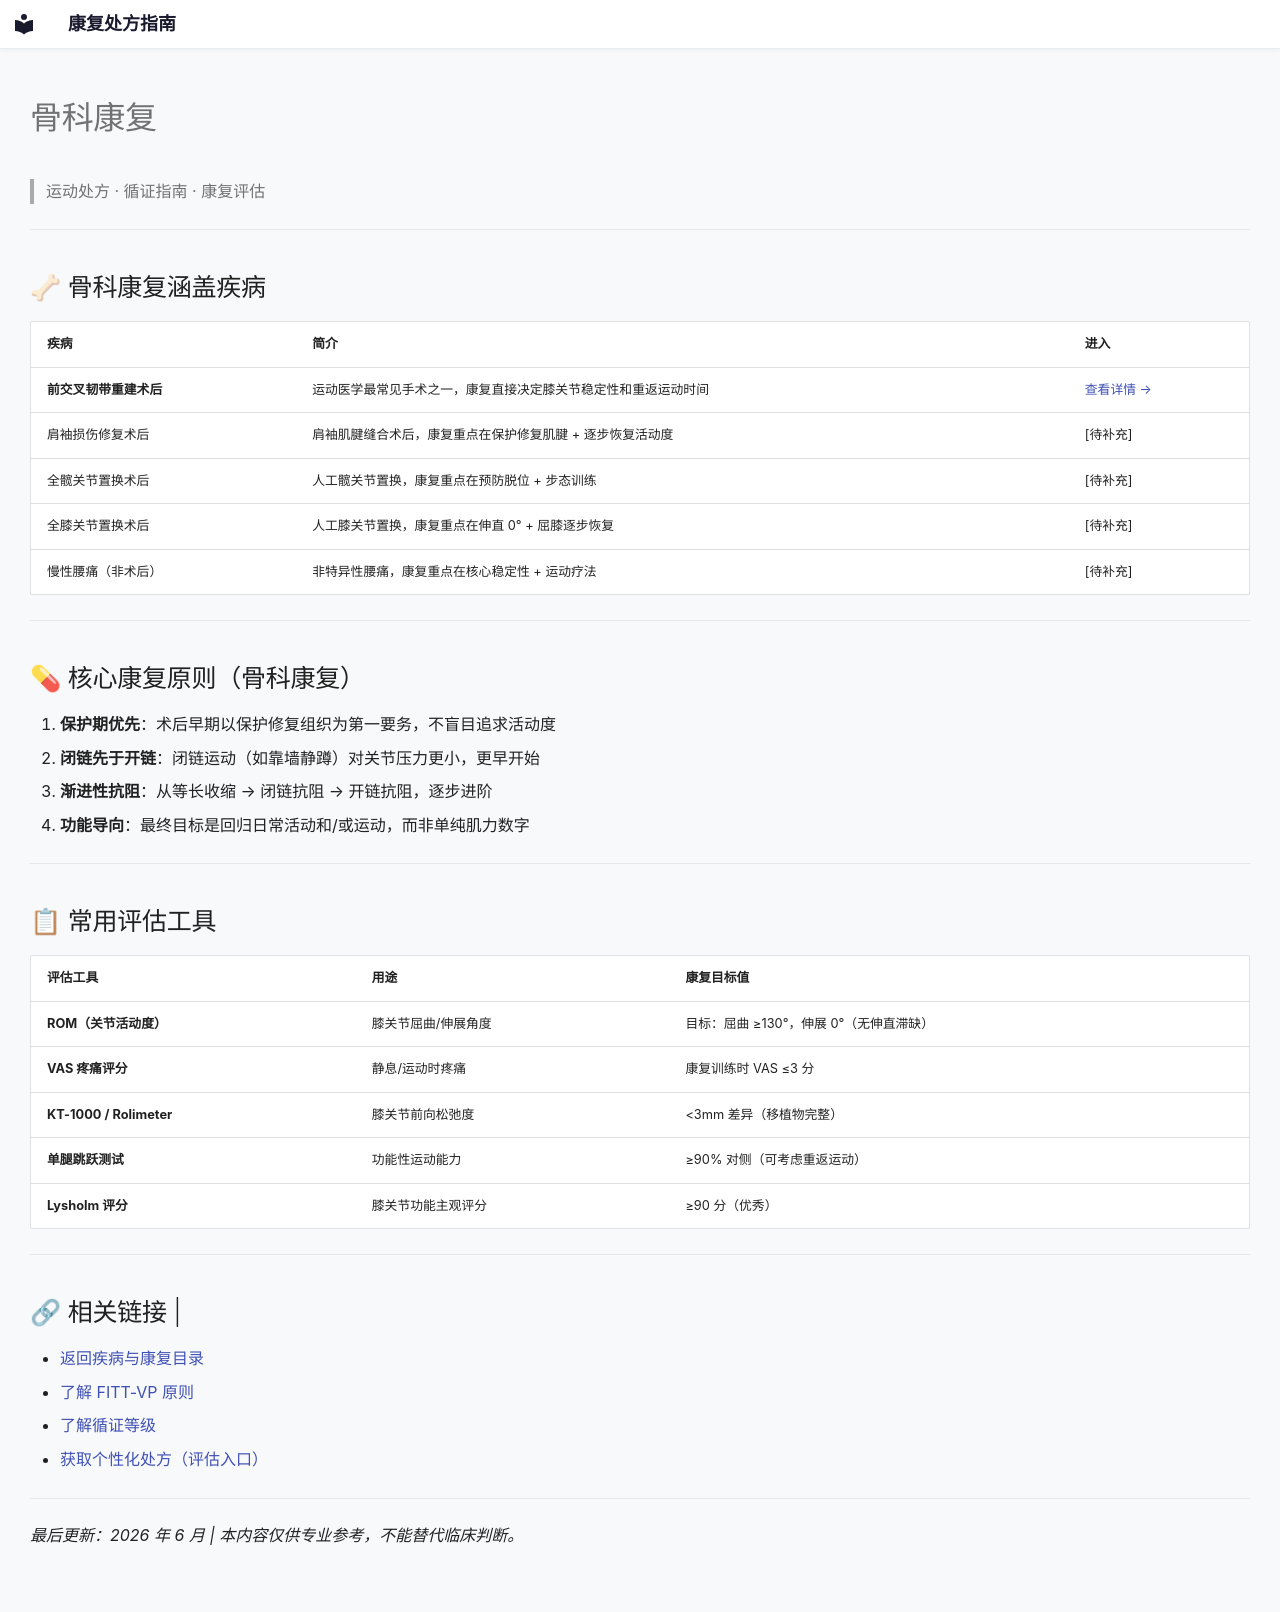

repository: etherealstarry/rehab-prescription-guide · page: conditions/orthopedic/index.html · generator: mkdocs

# 骨科康复

> 运动处方 · 循证指南 · 康复评估

---

## 🦴 骨科康复涵盖疾病

| 疾病 | 简介 | 进入 |
|------|------|------|
| **前交叉韧带重建术后** | 运动医学最常见手术之一，康复直接决定膝关节稳定性和重返运动时间 | [查看详情 →](acl-reconstruction.md) |
| 肩袖损伤修复术后 | 肩袖肌腱缝合术后，康复重点在保护修复肌腱 + 逐步恢复活动度 | [待补充] |
| 全髋关节置换术后 | 人工髋关节置换，康复重点在预防脱位 + 步态训练 | [待补充] |
| 全膝关节置换术后 | 人工膝关节置换，康复重点在伸直 0° + 屈膝逐步恢复 | [待补充] |
| 慢性腰痛（非术后） | 非特异性腰痛，康复重点在核心稳定性 + 运动疗法 | [待补充] |

---

## 💊 核心康复原则（骨科康复）

1. **保护期优先**：术后早期以保护修复组织为第一要务，不盲目追求活动度
2. **闭链先于开链**：闭链运动（如靠墙静蹲）对关节压力更小，更早开始
3. **渐进性抗阻**：从等长收缩 → 闭链抗阻 → 开链抗阻，逐步进阶
4. **功能导向**：最终目标是回归日常活动和/或运动，而非单纯肌力数字

---

## 📋 常用评估工具

| 评估工具 | 用途 | 康复目标值 |
|---------|------|----------|
| **ROM（关节活动度）** | 膝关节屈曲/伸展角度 | 目标：屈曲 ≥130°，伸展 0°（无伸直滞缺）|
| **VAS 疼痛评分** | 静息/运动时疼痛 | 康复训练时 VAS ≤3 分 |
| **KT-1000 / Rolimeter** | 膝关节前向松弛度 | <3mm 差异（移植物完整）|
| **单腿跳跃测试** | 功能性运动能力 | ≥90% 对侧（可考虑重返运动）|
| **Lysholm 评分** | 膝关节功能主观评分 | ≥90 分（优秀）|

---

## 🔗 相关链接 |

- [返回疾病与康复目录](../../index.md)
- [了解 FITT-VP 原则](../../guide/fitt-vp.md)
- [了解循证等级](../../guide/evidence-levels.md)
- [获取个性化处方（评估入口）](../../interactive/assessment.md)

---

*最后更新：2026 年 6 月 | 本内容仅供专业参考，不能替代临床判断。*
